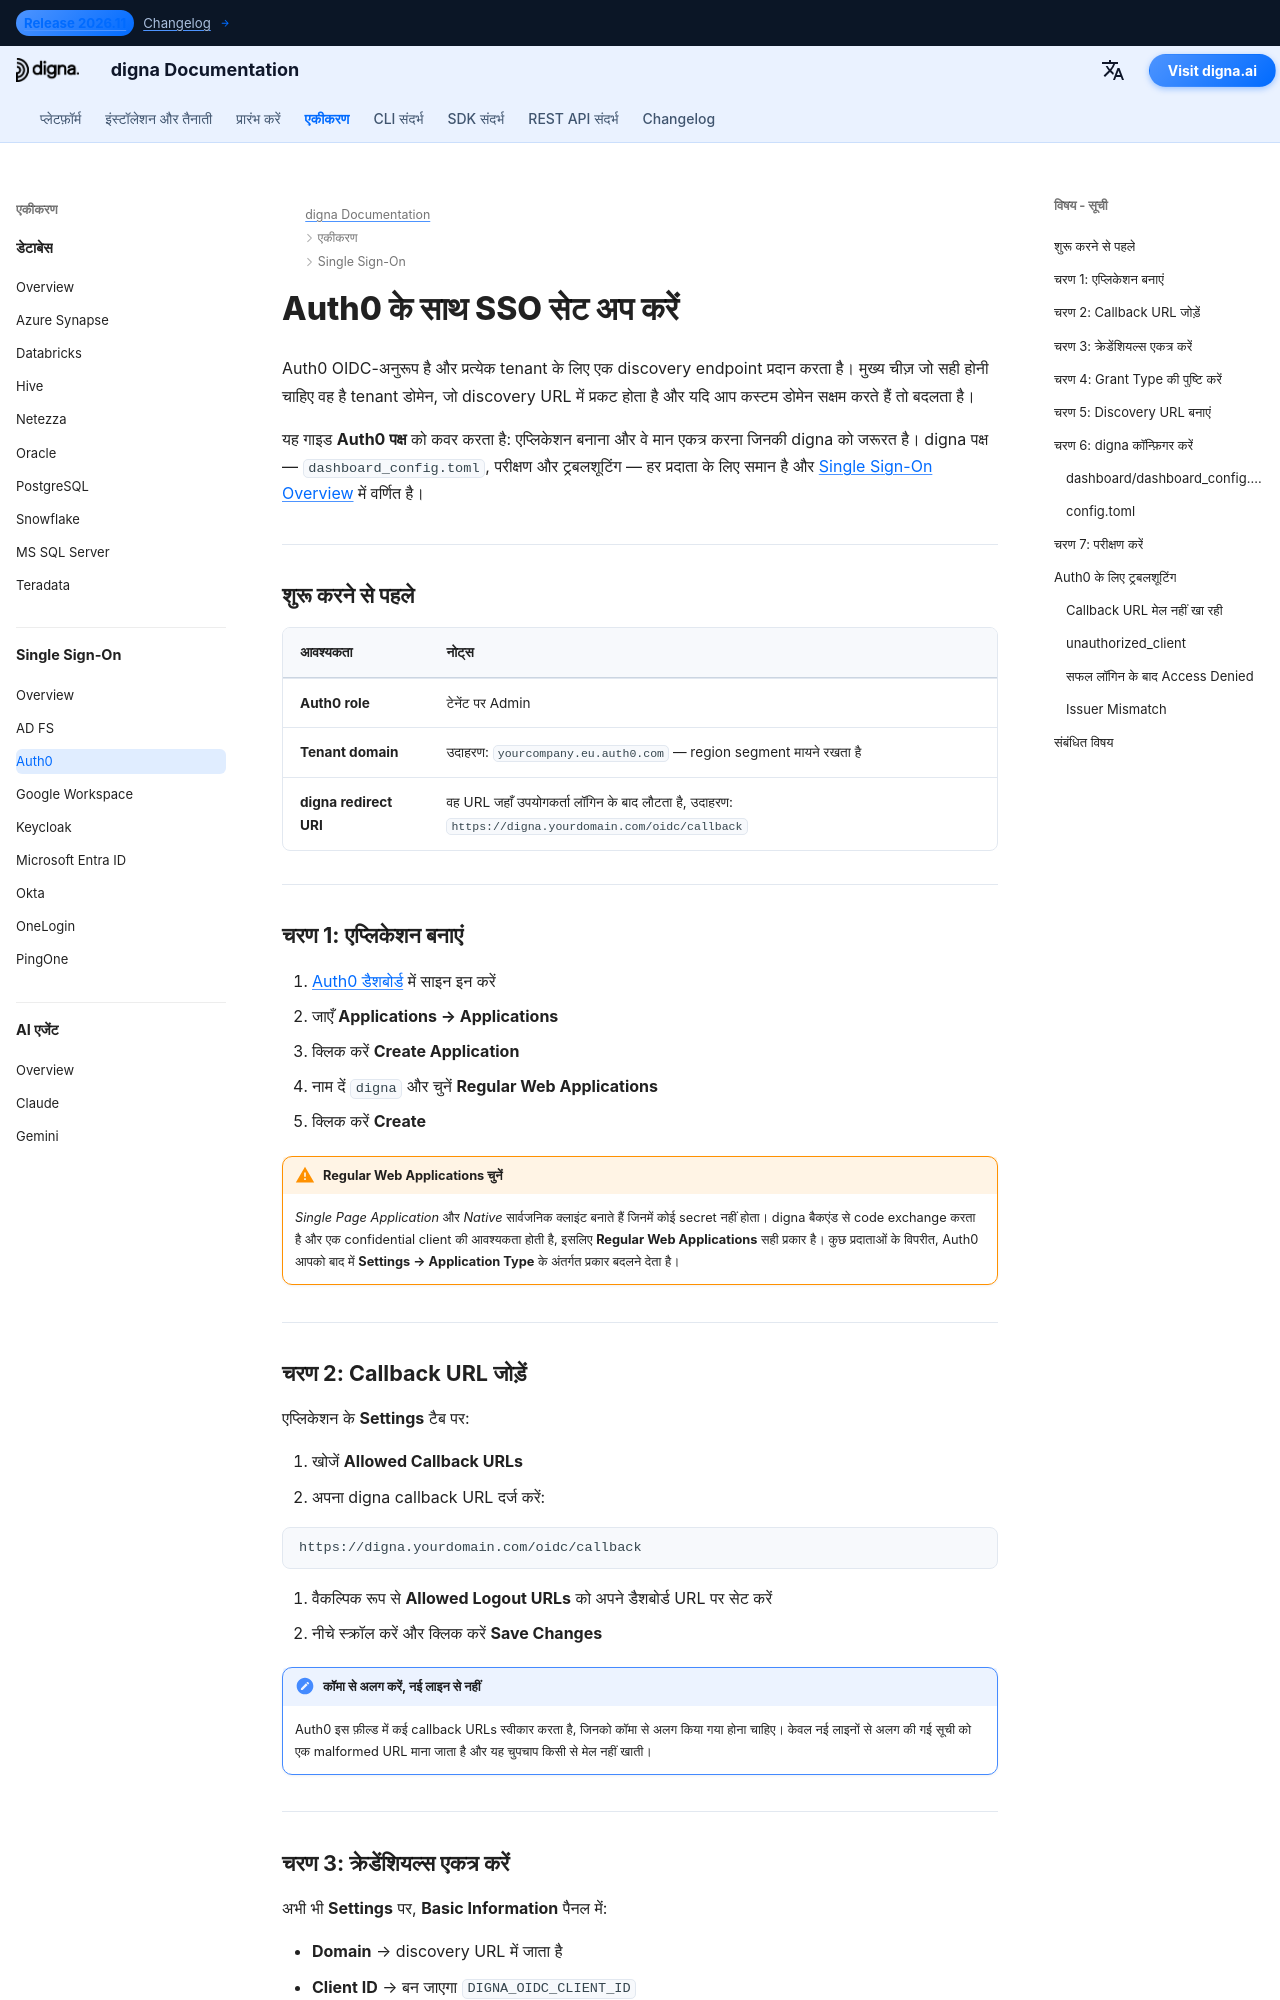

repository: dignaai/digna-docs · page: hi/sso/auth0_sso_guide/index.html · generator: mkdocs

---
title: Auth0 SSO – सिंगल साइन-ऑन एकीकरण | digna प्रलेखन
description: OpenID Connect का उपयोग करके Auth0 के साथ digna के लिए सिंगल साइन-ऑन कॉन्फ़िगर करें — रेगुलर वेब एप्लिकेशन सेटअप, अनुमत callback URLs, क्लाइंट क्रेडेंशियल्स, tenant डोमेन और मिलती-जुलती digna कॉन्फ़िगरेशन।
image: /assets/logo_square.png
keywords: digna sso, auth0 sso, auth0 oidc, regular वेब एप्लिकेशन, callback urls, openid connect, एंटरप्राइज़ प्रमाणीकरण
---

# Auth0 के साथ SSO सेट अप करें

Auth0 OIDC-अनुरूप है और प्रत्येक tenant के लिए एक discovery endpoint प्रदान करता है। मुख्य चीज़ जो सही होनी चाहिए वह है tenant डोमेन, जो discovery URL में प्रकट होता है और यदि आप कस्टम डोमेन सक्षम करते हैं तो बदलता है।

यह गाइड **Auth0 पक्ष** को कवर करता है: एप्लिकेशन बनाना और वे मान एकत्र करना जिनकी digna को जरूरत है। digna पक्ष — `dashboard_config.toml`, परीक्षण और ट्रबलशूटिंग — हर प्रदाता के लिए समान है और [Single Sign-On Overview](overview.md) में वर्णित है।

---

## शुरू करने से पहले

| आवश्यकता | नोट्स |
|---|---|
| **Auth0 role** | टेनेंट पर Admin |
| **Tenant domain** | उदाहरण: `yourcompany.eu.auth0.com` — region segment मायने रखता है |
| **digna redirect URI** | वह URL जहाँ उपयोगकर्ता लॉगिन के बाद लौटता है, उदाहरण: `https://digna.yourdomain.com/oidc/callback` |

---

## चरण 1: एप्लिकेशन बनाएं

1. [Auth0 डैशबोर्ड](https://manage.auth0.com) में साइन इन करें
2. जाएँ **Applications → Applications**
3. क्लिक करें **Create Application**
4. नाम दें `digna` और चुनें **Regular Web Applications**
5. क्लिक करें **Create**

!!! warning "Regular Web Applications चुनें"

    *Single Page Application* और *Native* सार्वजनिक क्लाइंट बनाते हैं जिनमें कोई secret नहीं होता। digna बैकएंड से code exchange करता है और एक confidential client की आवश्यकता होती है, इसलिए **Regular Web Applications** सही प्रकार है। कुछ प्रदाताओं के विपरीत, Auth0 आपको बाद में **Settings → Application Type** के अंतर्गत प्रकार बदलने देता है।

---
